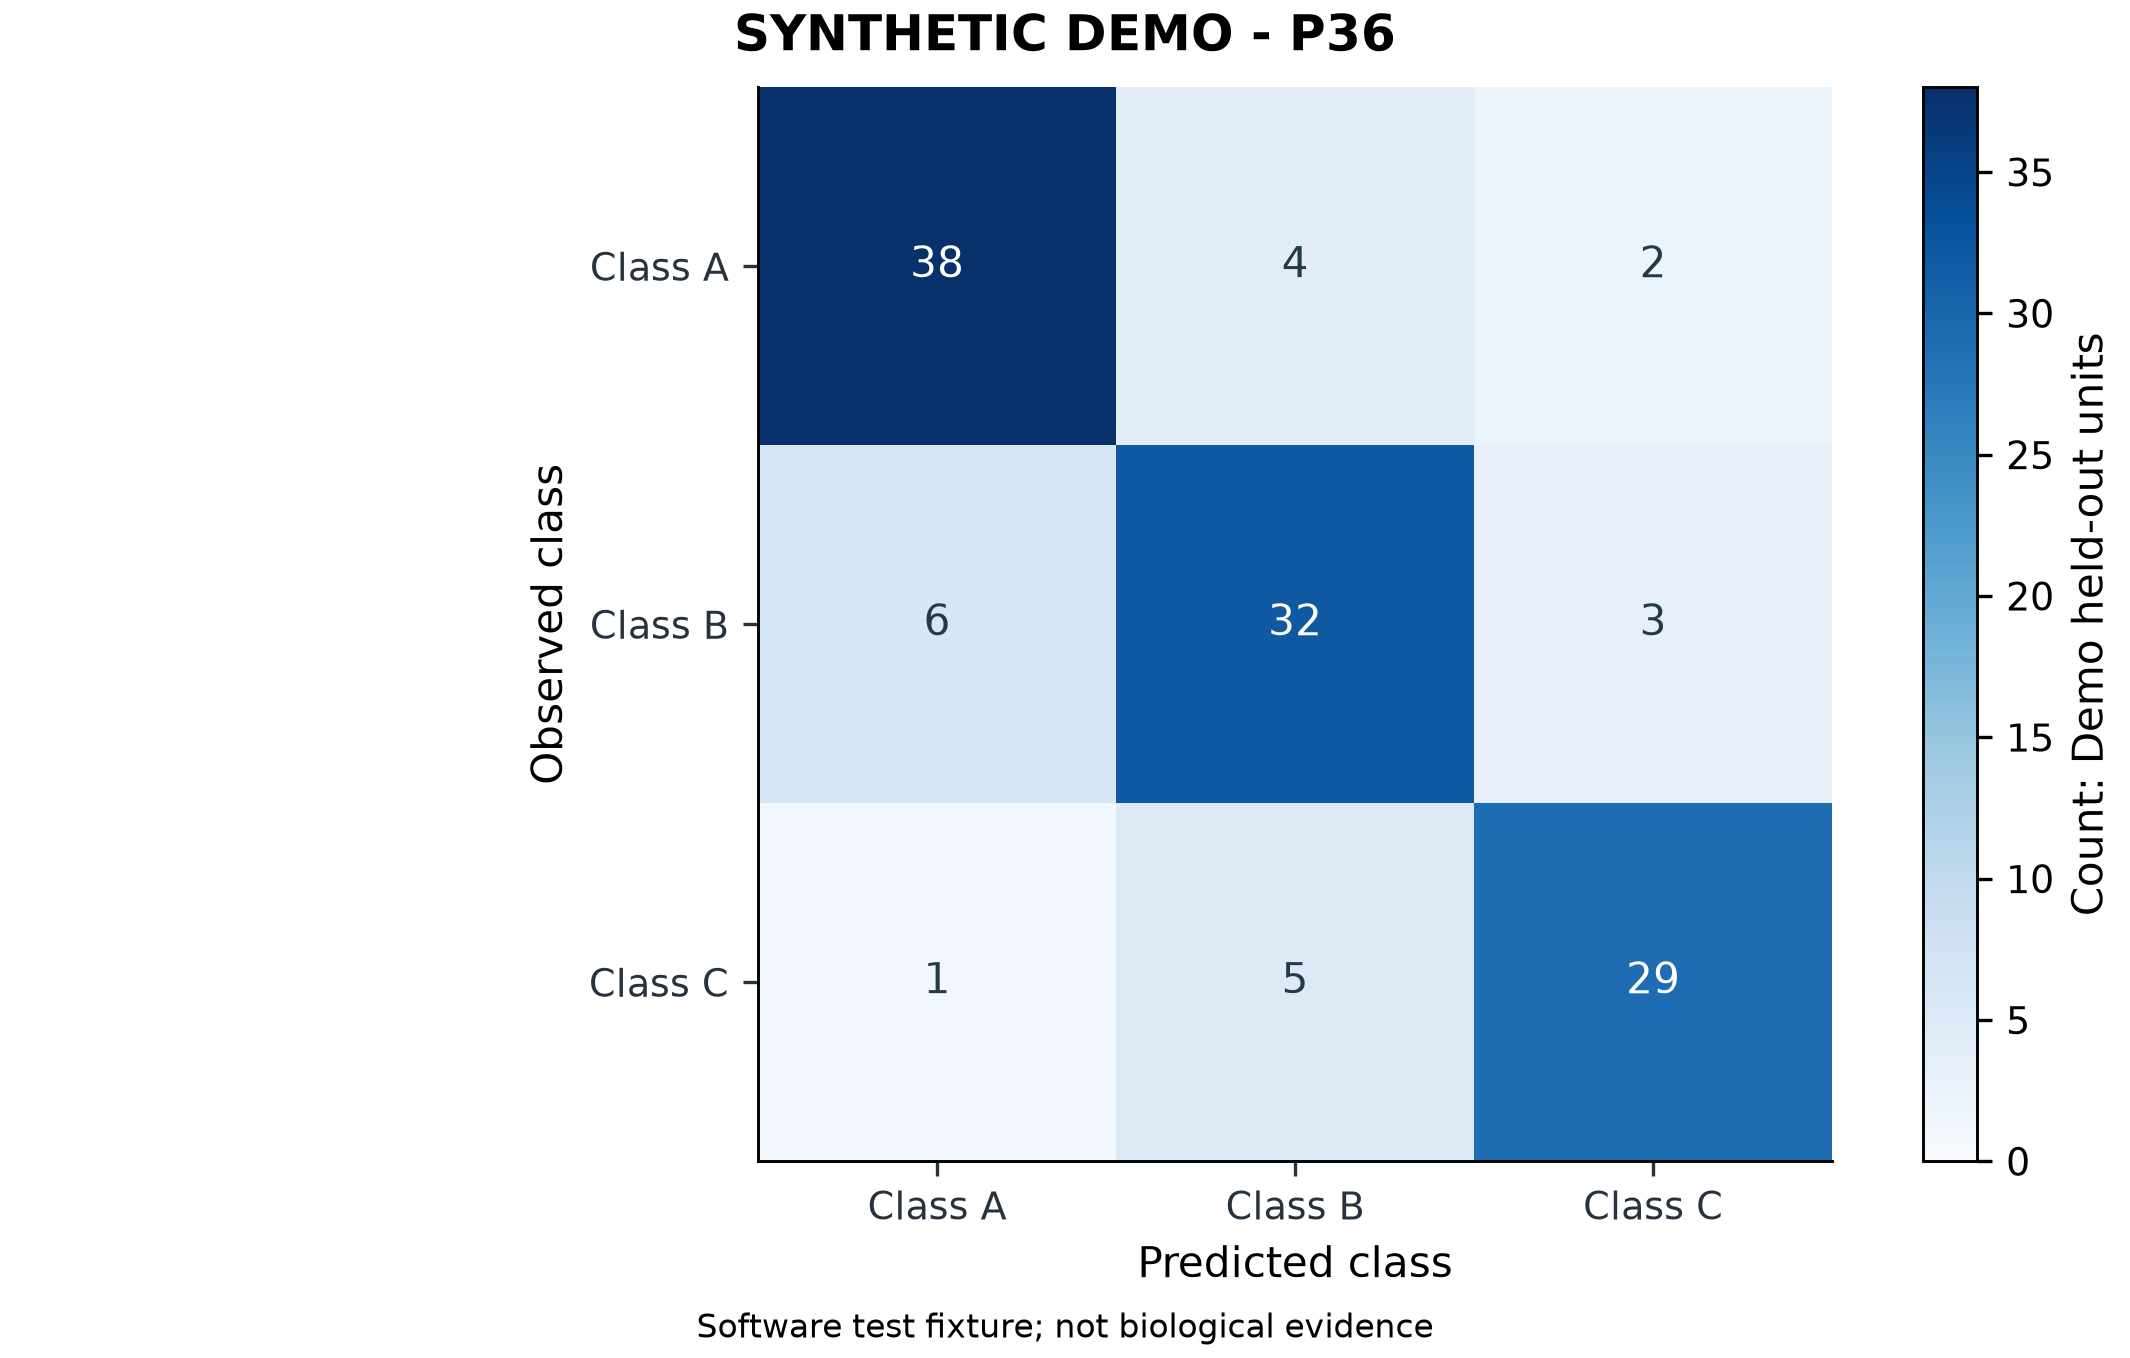

Values plotted in this chart, from the file beside it:
actual	predicted	count
Class A	Class A	38
Class A	Class B	4
Class A	Class C	2
Class B	Class A	6
Class B	Class B	32
Class B	Class C	3
Class C	Class A	1
Class C	Class B	5
Class C	Class C	29
